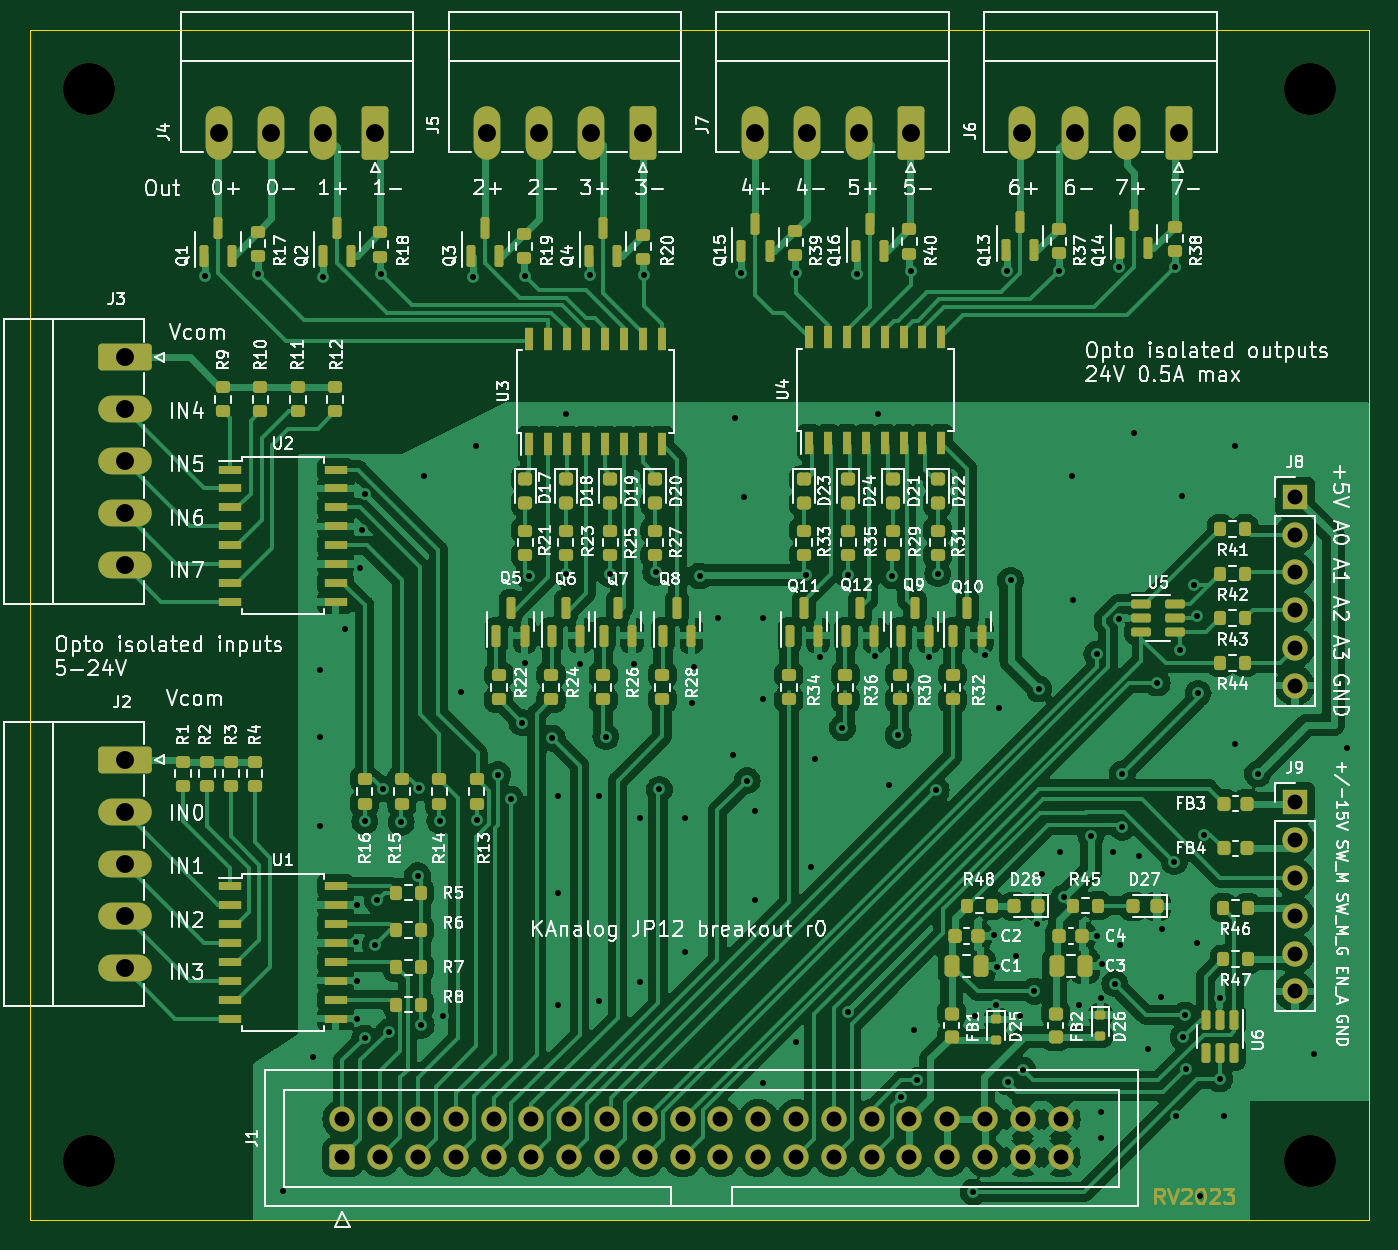
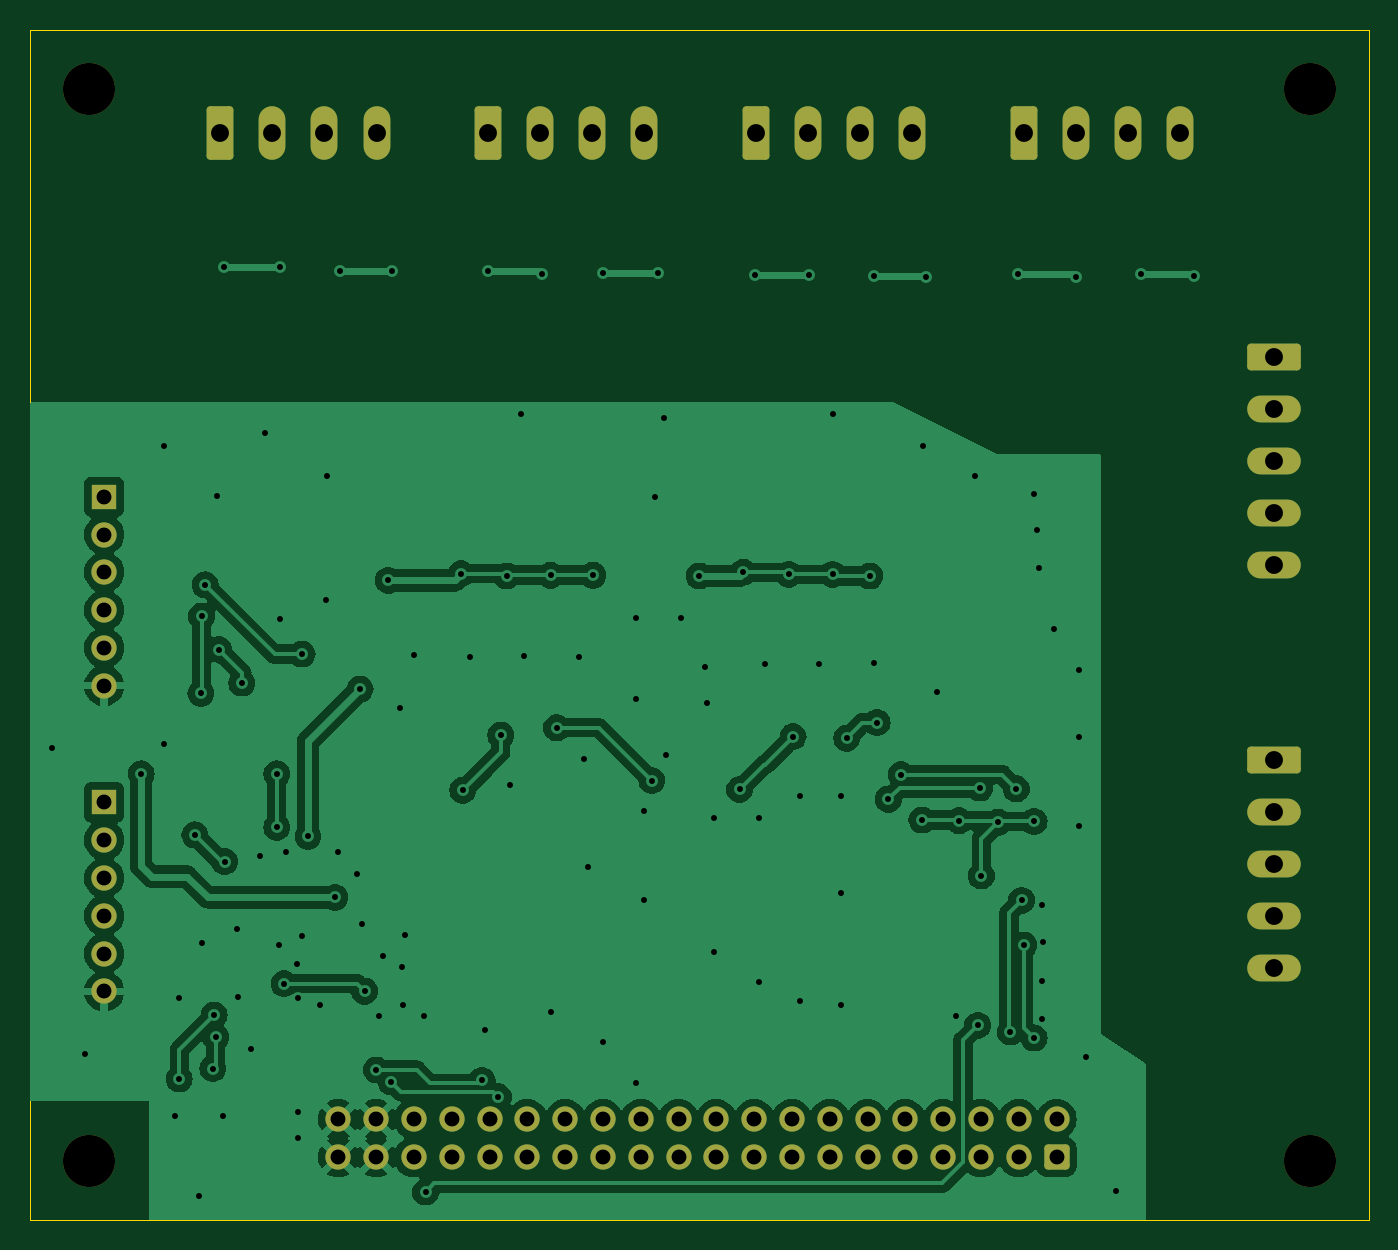
Circuit board: 10 layer files. Board 90.0 x 80.0 mm.
- bottom_copper: kanalog-jp12-breakout-CuBottom.gbl (131654 bytes)
- top_copper: kanalog-jp12-breakout-CuTop.gtl (281795 bytes)
- outline: kanalog-jp12-breakout-EdgeCuts.gm1 (794 bytes)
- bottom_mask: kanalog-jp12-breakout-MaskBottom.gbs (4149 bytes)
- top_mask: kanalog-jp12-breakout-MaskTop.gts (18772 bytes)
- paste: kanalog-jp12-breakout-PasteBottom.gbp (558 bytes)
- paste: kanalog-jp12-breakout-PasteTop.gtp (12260 bytes)
- bottom_silk: kanalog-jp12-breakout-SilkBottom.gbo (559 bytes)
- top_silk: kanalog-jp12-breakout-SilkTop.gto (246880 bytes)
- drill: kanalog-jp12-breakout.drl (4246 bytes)

=== bottom_copper: kanalog-jp12-breakout-CuBottom.gbl (131654 bytes, source omitted) ===
=== top_copper: kanalog-jp12-breakout-CuTop.gtl (281795 bytes, source omitted) ===
=== outline: kanalog-jp12-breakout-EdgeCuts.gm1 ===
G04 #@! TF.GenerationSoftware,KiCad,Pcbnew,7.0.5-4d25ed1034~172~ubuntu20.04.1*
G04 #@! TF.CreationDate,2023-05-31T02:11:29+03:00*
G04 #@! TF.ProjectId,kanalog-jp12-breakout,6b616e61-6c6f-4672-9d6a-7031322d6272,rev?*
G04 #@! TF.SameCoordinates,Original*
G04 #@! TF.FileFunction,Profile,NP*
%FSLAX46Y46*%
G04 Gerber Fmt 4.6, Leading zero omitted, Abs format (unit mm)*
G04 Created by KiCad (PCBNEW 7.0.5-4d25ed1034~172~ubuntu20.04.1) date 2023-05-31 02:11:29*
%MOMM*%
%LPD*%
G01*
G04 APERTURE LIST*
G04 #@! TA.AperFunction,Profile*
%ADD10C,0.100000*%
G04 #@! TD*
G04 APERTURE END LIST*
D10*
X76000000Y-166000000D02*
X166000000Y-166000000D01*
X166000000Y-166000000D02*
X166000000Y-86000000D01*
X76000000Y-86000000D02*
X76000000Y-166000000D01*
X166000000Y-86000000D02*
X76000000Y-86000000D01*
M02*

=== bottom_mask: kanalog-jp12-breakout-MaskBottom.gbs ===
G04 #@! TF.GenerationSoftware,KiCad,Pcbnew,7.0.5-4d25ed1034~172~ubuntu20.04.1*
G04 #@! TF.CreationDate,2023-05-31T02:11:29+03:00*
G04 #@! TF.ProjectId,kanalog-jp12-breakout,6b616e61-6c6f-4672-9d6a-7031322d6272,rev?*
G04 #@! TF.SameCoordinates,Original*
G04 #@! TF.FileFunction,Soldermask,Bot*
G04 #@! TF.FilePolarity,Negative*
%FSLAX46Y46*%
G04 Gerber Fmt 4.6, Leading zero omitted, Abs format (unit mm)*
G04 Created by KiCad (PCBNEW 7.0.5-4d25ed1034~172~ubuntu20.04.1) date 2023-05-31 02:11:29*
%MOMM*%
%LPD*%
G01*
G04 APERTURE LIST*
G04 Aperture macros list*
%AMRoundRect*
0 Rectangle with rounded corners*
0 $1 Rounding radius*
0 $2 $3 $4 $5 $6 $7 $8 $9 X,Y pos of 4 corners*
0 Add a 4 corners polygon primitive as box body*
4,1,4,$2,$3,$4,$5,$6,$7,$8,$9,$2,$3,0*
0 Add four circle primitives for the rounded corners*
1,1,$1+$1,$2,$3*
1,1,$1+$1,$4,$5*
1,1,$1+$1,$6,$7*
1,1,$1+$1,$8,$9*
0 Add four rect primitives between the rounded corners*
20,1,$1+$1,$2,$3,$4,$5,0*
20,1,$1+$1,$4,$5,$6,$7,0*
20,1,$1+$1,$6,$7,$8,$9,0*
20,1,$1+$1,$8,$9,$2,$3,0*%
G04 Aperture macros list end*
%ADD10RoundRect,0.250000X0.650000X1.550000X-0.650000X1.550000X-0.650000X-1.550000X0.650000X-1.550000X0*%
%ADD11O,1.800000X3.600000*%
%ADD12C,3.500000*%
%ADD13R,1.700000X1.700000*%
%ADD14O,1.700000X1.700000*%
%ADD15RoundRect,0.250000X-1.550000X0.650000X-1.550000X-0.650000X1.550000X-0.650000X1.550000X0.650000X0*%
%ADD16O,3.600000X1.800000*%
%ADD17RoundRect,0.250000X0.600000X-0.600000X0.600000X0.600000X-0.600000X0.600000X-0.600000X-0.600000X0*%
%ADD18C,1.700000*%
G04 APERTURE END LIST*
D10*
G04 #@! TO.C,J5*
X117195000Y-92932500D03*
D11*
X113695000Y-92932500D03*
X110195000Y-92932500D03*
X106695000Y-92932500D03*
G04 #@! TD*
D12*
G04 #@! TO.C,H2*
X80000000Y-90000000D03*
G04 #@! TD*
G04 #@! TO.C,H1*
X80000000Y-162000000D03*
G04 #@! TD*
D10*
G04 #@! TO.C,J6*
X153195000Y-92932500D03*
D11*
X149695000Y-92932500D03*
X146195000Y-92932500D03*
X142695000Y-92932500D03*
G04 #@! TD*
D10*
G04 #@! TO.C,J7*
X135195000Y-92932500D03*
D11*
X131695000Y-92932500D03*
X128195000Y-92932500D03*
X124695000Y-92932500D03*
G04 #@! TD*
D10*
G04 #@! TO.C,J4*
X99195000Y-92932500D03*
D11*
X95695000Y-92932500D03*
X92195000Y-92932500D03*
X88695000Y-92932500D03*
G04 #@! TD*
D12*
G04 #@! TO.C,H3*
X162000000Y-90000000D03*
G04 #@! TD*
D13*
G04 #@! TO.C,J8*
X161000000Y-117380000D03*
D14*
X161000000Y-119920000D03*
X161000000Y-122460000D03*
X161000000Y-125000000D03*
X161000000Y-127540000D03*
X161000000Y-130080000D03*
G04 #@! TD*
D12*
G04 #@! TO.C,H4*
X162000000Y-162000000D03*
G04 #@! TD*
D15*
G04 #@! TO.C,J3*
X82382500Y-108000000D03*
D16*
X82382500Y-111500000D03*
X82382500Y-115000000D03*
X82382500Y-118500000D03*
X82382500Y-122000000D03*
G04 #@! TD*
D13*
G04 #@! TO.C,J9*
X161000000Y-137920000D03*
D14*
X161000000Y-140460000D03*
X161000000Y-143000000D03*
X161000000Y-145540000D03*
X161000000Y-148080000D03*
X161000000Y-150620000D03*
G04 #@! TD*
D15*
G04 #@! TO.C,J2*
X82382500Y-135055000D03*
D16*
X82382500Y-138555000D03*
X82382500Y-142055000D03*
X82382500Y-145555000D03*
X82382500Y-149055000D03*
G04 #@! TD*
D17*
G04 #@! TO.C,J1*
X97000000Y-161752500D03*
D18*
X97000000Y-159212500D03*
X99540000Y-161752500D03*
X99540000Y-159212500D03*
X102080000Y-161752500D03*
X102080000Y-159212500D03*
X104620000Y-161752500D03*
X104620000Y-159212500D03*
X107160000Y-161752500D03*
X107160000Y-159212500D03*
X109700000Y-161752500D03*
X109700000Y-159212500D03*
X112240000Y-161752500D03*
X112240000Y-159212500D03*
X114780000Y-161752500D03*
X114780000Y-159212500D03*
X117320000Y-161752500D03*
X117320000Y-159212500D03*
X119860000Y-161752500D03*
X119860000Y-159212500D03*
X122400000Y-161752500D03*
X122400000Y-159212500D03*
X124940000Y-161752500D03*
X124940000Y-159212500D03*
X127480000Y-161752500D03*
X127480000Y-159212500D03*
X130020000Y-161752500D03*
X130020000Y-159212500D03*
X132560000Y-161752500D03*
X132560000Y-159212500D03*
X135100000Y-161752500D03*
X135100000Y-159212500D03*
X137640000Y-161752500D03*
X137640000Y-159212500D03*
X140180000Y-161752500D03*
X140180000Y-159212500D03*
X142720000Y-161752500D03*
X142720000Y-159212500D03*
X145260000Y-161752500D03*
X145260000Y-159212500D03*
G04 #@! TD*
M02*

=== top_mask: kanalog-jp12-breakout-MaskTop.gts (18772 bytes, source omitted) ===
=== paste: kanalog-jp12-breakout-PasteBottom.gbp ===
G04 #@! TF.GenerationSoftware,KiCad,Pcbnew,7.0.5-4d25ed1034~172~ubuntu20.04.1*
G04 #@! TF.CreationDate,2023-05-31T02:11:29+03:00*
G04 #@! TF.ProjectId,kanalog-jp12-breakout,6b616e61-6c6f-4672-9d6a-7031322d6272,rev?*
G04 #@! TF.SameCoordinates,Original*
G04 #@! TF.FileFunction,Paste,Bot*
G04 #@! TF.FilePolarity,Positive*
%FSLAX46Y46*%
G04 Gerber Fmt 4.6, Leading zero omitted, Abs format (unit mm)*
G04 Created by KiCad (PCBNEW 7.0.5-4d25ed1034~172~ubuntu20.04.1) date 2023-05-31 02:11:29*
%MOMM*%
%LPD*%
G01*
G04 APERTURE LIST*
G04 APERTURE END LIST*
M02*

=== paste: kanalog-jp12-breakout-PasteTop.gtp (12260 bytes, source omitted) ===
=== bottom_silk: kanalog-jp12-breakout-SilkBottom.gbo ===
G04 #@! TF.GenerationSoftware,KiCad,Pcbnew,7.0.5-4d25ed1034~172~ubuntu20.04.1*
G04 #@! TF.CreationDate,2023-05-31T02:11:29+03:00*
G04 #@! TF.ProjectId,kanalog-jp12-breakout,6b616e61-6c6f-4672-9d6a-7031322d6272,rev?*
G04 #@! TF.SameCoordinates,Original*
G04 #@! TF.FileFunction,Legend,Bot*
G04 #@! TF.FilePolarity,Positive*
%FSLAX46Y46*%
G04 Gerber Fmt 4.6, Leading zero omitted, Abs format (unit mm)*
G04 Created by KiCad (PCBNEW 7.0.5-4d25ed1034~172~ubuntu20.04.1) date 2023-05-31 02:11:29*
%MOMM*%
%LPD*%
G01*
G04 APERTURE LIST*
G04 APERTURE END LIST*
M02*

=== top_silk: kanalog-jp12-breakout-SilkTop.gto (246880 bytes, source omitted) ===
=== drill: kanalog-jp12-breakout.drl ===
M48
; DRILL file {KiCad 7.0.5-4d25ed1034~172~ubuntu20.04.1} date Wed May 31 02:11:29 2023
; FORMAT={-:-/ absolute / metric / decimal}
; #@! TF.CreationDate,2023-05-31T02:11:29+03:00
; #@! TF.GenerationSoftware,Kicad,Pcbnew,7.0.5-4d25ed1034~172~ubuntu20.04.1
; #@! TF.FileFunction,MixedPlating,1,2
FMAT,2
METRIC
; #@! TA.AperFunction,Plated,PTH,ViaDrill
T1C0.400
; #@! TA.AperFunction,Plated,PTH,ComponentDrill
T2C1.000
; #@! TA.AperFunction,Plated,PTH,ComponentDrill
T3C1.200
; #@! TA.AperFunction,NonPlated,NPTH,ComponentDrill
T4C3.500
%
G90
G05
T1
X87.75Y-102.537
X91.3Y-102.387
X93.0Y-164.0
X95.0Y-155.0
X95.5Y-129.0
X95.5Y-133.5
X95.5Y-139.5
X95.7Y-102.637
X97.2Y-126.25
X97.9Y-147.3
X97.95Y-144.8
X98.0Y-149.9
X98.0Y-152.5
X98.2Y-122.2
X98.3Y-119.6
X98.5Y-117.2
X98.5Y-139.2
X98.5Y-153.75
X99.2Y-147.5
X99.35Y-144.5
X99.6Y-102.438
X99.7Y-137.0
X100.1Y-153.35
X100.95Y-139.25
X102.05Y-142.85
X102.15Y-136.95
X102.3Y-152.9
X102.5Y-116.0
X103.55Y-139.15
X103.75Y-152.25
X105.0Y-130.5
X105.75Y-102.587
X106.0Y-114.0
X106.05Y-139.1
X107.45Y-136.05
X108.3Y-137.7
X109.05Y-132.55
X109.25Y-102.537
X109.3Y-128.55
X109.55Y-122.7
X111.099Y-133.6
X111.5Y-137.5
X111.5Y-144.0
X111.5Y-151.5
X112.0Y-111.8
X112.05Y-122.6
X112.95Y-128.65
X113.65Y-102.487
X114.25Y-137.5
X114.25Y-151.25
X114.7Y-133.5
X115.0Y-122.6
X116.6Y-128.6
X117.0Y-139.0
X117.0Y-150.0
X117.25Y-102.487
X118.05Y-122.45
X118.3Y-137.05
X120.0Y-139.0
X120.0Y-148.0
X120.5Y-131.25
X120.65Y-128.8
X121.0Y-122.7
X122.25Y-125.5
X123.25Y-134.75
X123.4Y-112.1
X123.75Y-102.35
X124.0Y-117.4
X124.2Y-136.45
X124.75Y-138.5
X124.75Y-144.5
X125.25Y-125.5
X125.25Y-131.0
X125.25Y-156.75
X127.5Y-102.35
X127.5Y-154.0
X128.15Y-122.65
X128.5Y-142.25
X128.75Y-135.0
X129.1Y-128.15
X130.6Y-132.9
X131.0Y-122.65
X131.0Y-152.0
X131.6Y-102.412
X132.8Y-128.1
X133.0Y-111.8
X133.75Y-136.75
X133.95Y-122.7
X134.35Y-133.4
X134.5Y-157.7
X135.2Y-102.212
X135.4Y-153.2
X135.6Y-156.6
X136.4Y-128.15
X136.9Y-137.1
X137.0Y-122.55
X139.4Y-164.1
X139.5Y-152.25
X140.2Y-128.0
X140.75Y-146.85
X140.9Y-151.5
X141.0Y-148.95
X141.1Y-131.6
X141.625Y-102.2
X141.7Y-156.7
X141.9Y-123.0
X142.25Y-148.25
X142.5Y-152.25
X142.7Y-155.9
X143.5Y-150.6
X143.65Y-146.1
X143.8Y-130.3
X144.0Y-142.75
X145.125Y-102.2
X145.25Y-141.25
X145.5Y-144.3
X146.0Y-116.0
X146.1Y-124.3
X146.5Y-151.5
X147.3Y-140.2
X147.7Y-127.95
X147.7Y-146.9
X147.95Y-151.05
X148.0Y-158.7
X148.0Y-160.5
X148.05Y-148.8
X148.75Y-141.25
X148.9Y-150.1
X149.15Y-101.95
X149.15Y-125.6
X149.25Y-147.5
X149.4Y-136.0
X149.4Y-139.6
X150.2Y-113.1
X150.5Y-141.5
X151.1Y-154.5
X151.75Y-129.9
X152.0Y-151.0
X152.05Y-146.4
X152.9Y-141.9
X152.95Y-101.95
X153.0Y-159.0
X153.3Y-127.65
X153.4Y-117.3
X153.5Y-153.7
X153.6Y-152.2
X153.7Y-155.8
X154.2Y-123.3
X154.4Y-147.4
X154.45Y-125.4
X154.5Y-130.6
X154.65Y-164.4
X154.9Y-140.1
X155.95Y-151.05
X155.95Y-156.5
X156.25Y-159.0
X157.0Y-114.0
X157.0Y-134.0
X158.5Y-136.0
X162.3Y-154.8
X164.5Y-134.25
T2
X97.0Y-159.213
X97.0Y-161.752
X99.54Y-159.213
X99.54Y-161.752
X102.08Y-159.213
X102.08Y-161.752
X104.62Y-159.213
X104.62Y-161.752
X107.16Y-159.213
X107.16Y-161.752
X109.7Y-159.213
X109.7Y-161.752
X112.24Y-159.213
X112.24Y-161.752
X114.78Y-159.213
X114.78Y-161.752
X117.32Y-159.213
X117.32Y-161.752
X119.86Y-159.213
X119.86Y-161.752
X122.4Y-159.213
X122.4Y-161.752
X124.94Y-159.213
X124.94Y-161.752
X127.48Y-159.213
X127.48Y-161.752
X130.02Y-159.213
X130.02Y-161.752
X132.56Y-159.213
X132.56Y-161.752
X135.1Y-159.213
X135.1Y-161.752
X137.64Y-159.213
X137.64Y-161.752
X140.18Y-159.213
X140.18Y-161.752
X142.72Y-159.213
X142.72Y-161.752
X145.26Y-159.213
X145.26Y-161.752
X161.0Y-117.38
X161.0Y-119.92
X161.0Y-122.46
X161.0Y-125.0
X161.0Y-127.54
X161.0Y-130.08
X161.0Y-137.92
X161.0Y-140.46
X161.0Y-143.0
X161.0Y-145.54
X161.0Y-148.08
X161.0Y-150.62
T3
X82.382Y-108.0
X82.382Y-111.5
X82.382Y-115.0
X82.382Y-118.5
X82.382Y-122.0
X82.382Y-135.055
X82.382Y-138.555
X82.382Y-142.055
X82.382Y-145.555
X82.382Y-149.055
X88.695Y-92.932
X92.195Y-92.932
X95.695Y-92.932
X99.195Y-92.932
X106.695Y-92.932
X110.195Y-92.932
X113.695Y-92.932
X117.195Y-92.932
X124.695Y-92.932
X128.195Y-92.932
X131.695Y-92.932
X135.195Y-92.932
X142.695Y-92.932
X146.195Y-92.932
X149.695Y-92.932
X153.195Y-92.932
T4
X80.0Y-90.0
X80.0Y-162.0
X162.0Y-90.0
X162.0Y-162.0
T0
M30

